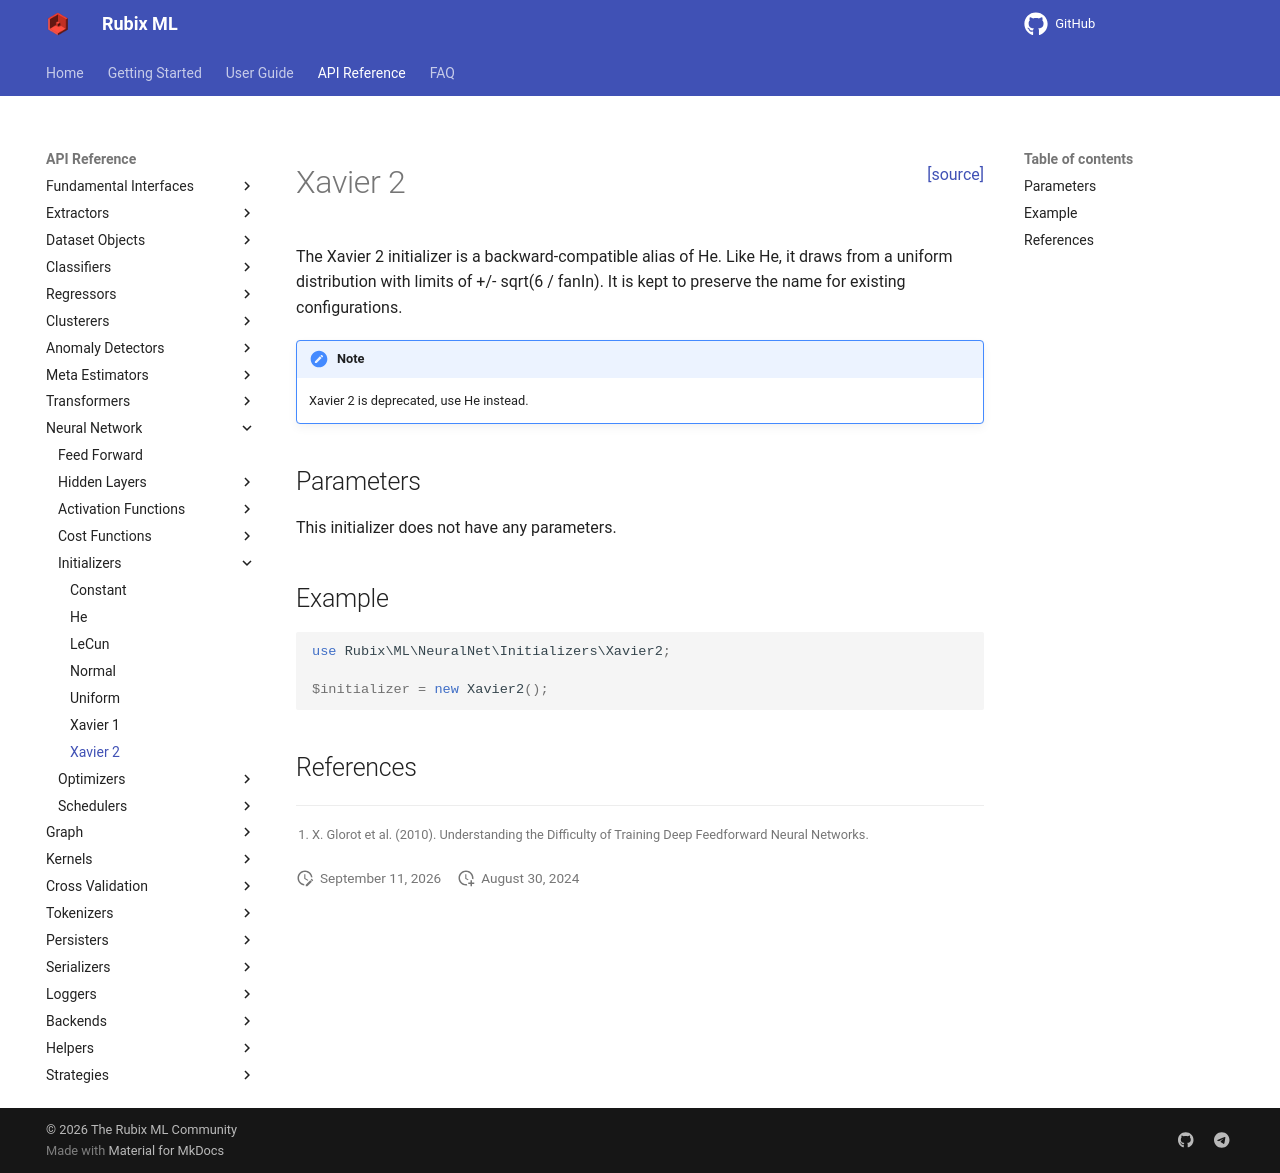

repository: RubixML/ML · page: 3.0/neural-network/initializers/xavier-2.html · generator: mkdocs

<span style="float:right;"><a href="https://github.com/RubixML/ML/blob/master/src/NeuralNet/Initializers/Xavier2.php">[source]</a></span>

# Xavier 2

The Xavier 2 initializer is a backward-compatible alias of He. Like He, it draws from a uniform distribution with limits of +/- sqrt(6 / fanIn). It is kept to preserve the name for existing configurations.

!!! note
    Xavier 2 is deprecated, use He instead.

## Parameters

This initializer does not have any parameters.

## Example

```php
use Rubix\ML\NeuralNet\Initializers\Xavier2;

$initializer = new Xavier2();
```

## References

[^1]: X. Glorot et al. (2010). Understanding the Difficulty of Training Deep Feedforward Neural Networks.
